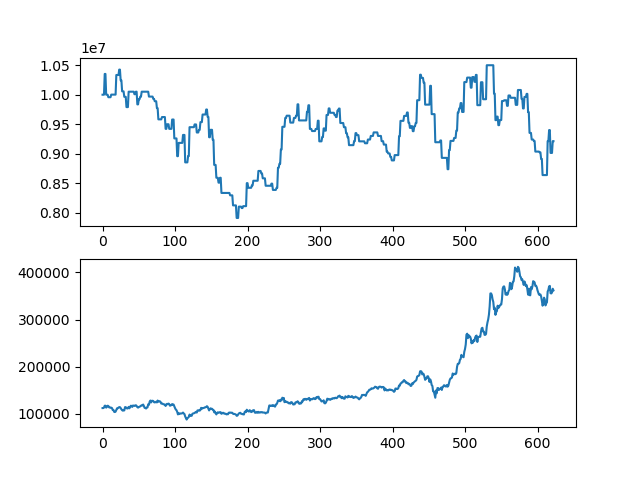

The file beside this chart, header and first rows:
asset, close
10000000, 112000
10000000, 112000
10000000, 113000
10352000, 117000
10352000, 117000
10000000, 113000
10000000, 114500
10000000, 117000
9957500, 116500
9957500, 113500
9957500, 113500
9957500, 112500
10001500, 113000
10001500, 112000
10001500, 108000
10001500, 108000
10001500, 104000
10001500, 103500
10001500, 104500
10334000, 108000
10334000, 111500
10334000, 111500
10334000, 113000
10425000, 114000
10425000, 114000
10243000, 112000
10243000, 109500
10057000, 107500
10057000, 106500
10057000, 108000
9964000, 107000
9964000, 114000
9964000, 114000
9790000, 112000
9790000, 111000
9790000, 111500
10051000, 114500
10051000, 111500
10051000, 114000
10051000, 117000
10051000, 116500
10051000, 114500
10051000, 117500
10051000, 117000
10008500, 116500
10008500, 117500
10051000, 118000
10051000, 116500
9836000, 114000
9836000, 113000
9923000, 114000
9923000, 115000
9966000, 115500
9966000, 117000
10051000, 118000
10051000, 117500
10051000, 119500
10051000, 116500
10051000, 112500
10051000, 112500
... 563 more rows
